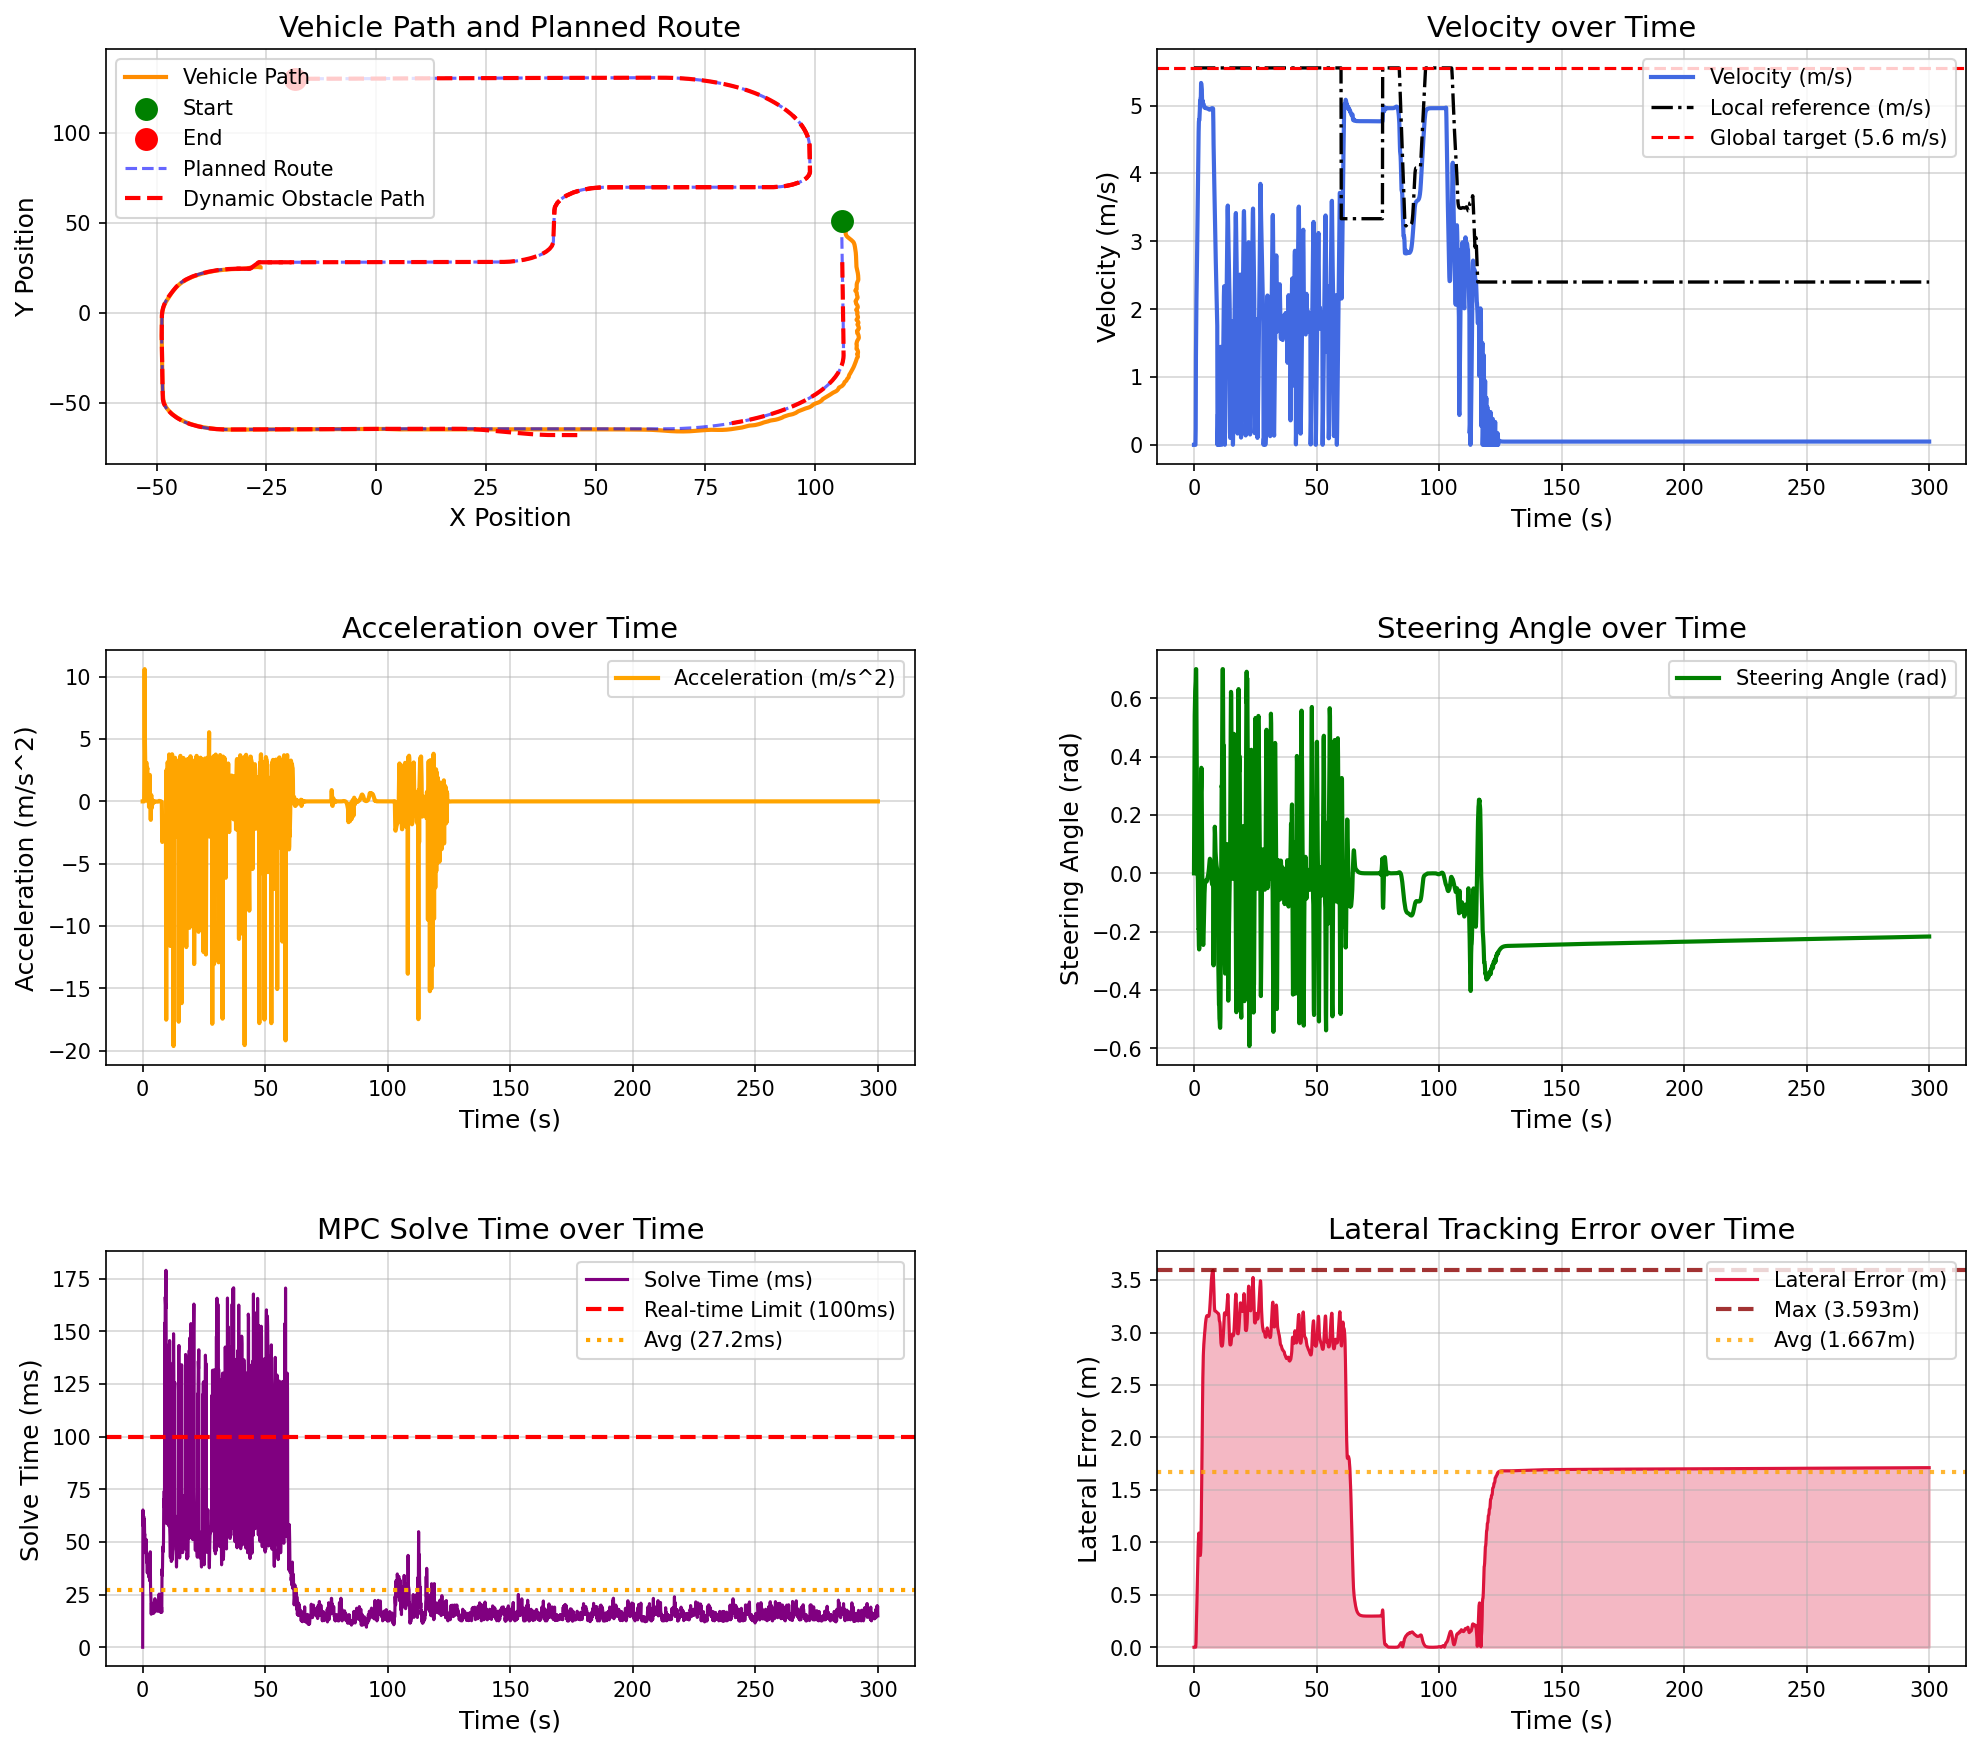

Values plotted in this chart, from the file beside it:
场景, step, time, x, y, yaw, speed, ac, steer, solve_time, lat_error, min_obstacle_dist, 
dynamic_vehicle_interaction, 0, 0.000000, 106, 50.87, -89.61, 0.000000, 0.000000, 0.000000, 0.000000, 0.000033, , 
dynamic_vehicle_interaction, 1, 0.1, 106, 50.87, -89.61, 0.000000, -0.000000, 0.18, 65.19, 0.000033, 10.51, 
dynamic_vehicle_interaction, 2, 0.2, 106, 50.87, -89.61, 0.000000, -0.000000, 0.36, 58.68, 0.000033, 10.19, 
dynamic_vehicle_interaction, 3, 0.3, 106, 50.87, -89.61, 0.000000, -0.000001, 0.54, 57.31, 0.000033, 10.52, 
dynamic_vehicle_interaction, 4, 0.4, 106, 50.87, -89.61, 0.000000, -0.000000, 0.5926, 62.25, 0.000033, 10.74, 
dynamic_vehicle_interaction, 5, 0.5, 106, 50.87, -89.61, 0.000000, -0.000000, 0.6251, 60.16, 0.000033, 10.9, 
dynamic_vehicle_interaction, 6, 0.6, 106, 50.87, -89.61, 0.000000, -0.000000, 0.6451, 60.05, 0.000033, 11.01, 
dynamic_vehicle_interaction, 7, 0.7, 106, 50.87, -89.55, 0.2379, 2.379, 0.6575, 60.92, 0.001011, 11.06, 
dynamic_vehicle_interaction, 8, 0.8, 106.1, 50.8, -87.67, 1.299, 10.61, 0.7, 53.36, 0.04302, 10.8, 
dynamic_vehicle_interaction, 9, 0.9, 106.1, 50.68, -84.32, 1.798, 4.984, 0.7, 53.59, 0.1286, 9.57, 
dynamic_vehicle_interaction, 10, 1, 106.3, 50.52, -80.86, 2.13, 3.324, 0.5336, 47.76, 0.2322, 9.117, 
dynamic_vehicle_interaction, 11, 1.1, 106.4, 50.33, -77.94, 2.359, 2.293, 0.4037, 44.99, 0.3385, 8.757, 
dynamic_vehicle_interaction, 12, 1.2, 106.5, 50.11, -75.57, 2.601, 2.416, 0.3004, 46.61, 0.447, 8.88, 
dynamic_vehicle_interaction, 13, 1.3, 106.6, 49.86, -73.9, 2.891, 2.902, 0.1642, 44.71, 0.5561, 8.48, 
dynamic_vehicle_interaction, 14, 1.4, 106.7, 49.57, -72.9, 3.2, 3.084, 0.09445, 51.21, 0.6648, 7.919, 
dynamic_vehicle_interaction, 15, 1.5, 106.8, 49.25, -72.64, 3.507, 3.078, 0.000515, 46.66, 0.7699, 8.018, 
dynamic_vehicle_interaction, 16, 1.6, 106.9, 48.9, -72.87, 3.816, 3.081, -0.02654, 40.35, 0.8722, 7.422, 
dynamic_vehicle_interaction, 17, 1.7, 107, 48.51, -73.89, 4.088, 2.72, -0.1291, 44.57, 0.9634, 6.724, 
dynamic_vehicle_interaction, 18, 1.8, 107.1, 48.1, -75.95, 4.343, 2.552, -0.1896, 36.69, 1.028, 5.896, 
dynamic_vehicle_interaction, 19, 1.9, 107.1, 47.65, -78.38, 4.612, 2.692, -0.1889, 35.25, 1.073, 4.744, 
dynamic_vehicle_interaction, 20, 2, 107.1, 47.19, -81.39, 4.76, 1.477, -0.2477, 37.18, 1.089, 3.901, 
dynamic_vehicle_interaction, 21, 2.1, 107.1, 46.71, -84.83, 4.792, 0.3178, -0.2609, 40.7, 1.07, 3.216, 
dynamic_vehicle_interaction, 22, 2.2, 107.1, 46.24, -88.27, 4.79, -0.01319, -0.2544, 40.72, 1.021, 2.657, 
dynamic_vehicle_interaction, 23, 2.3, 107, 45.76, -91.04, 4.86, 0.6988, -0.1829, 36.22, 0.9599, 2.198, 
dynamic_vehicle_interaction, 24, 2.4, 107, 45.27, -92.27, 4.945, 0.8492, -0.01361, 39.18, 0.9119, 1.791, 
dynamic_vehicle_interaction, 25, 2.5, 106.9, 44.77, -92.41, 5.07, 1.251, -0.004461, 33.6, 0.8833, 1.452, 
dynamic_vehicle_interaction, 26, 2.6, 106.9, 44.27, -91.6, 5.025, -0.4538, 0.09151, 33.16, 0.8754, 1.149, 
dynamic_vehicle_interaction, 27, 2.7, 107, 43.76, -89.69, 5.113, 0.883, 0.1674, 40.03, 0.9014, 0.921, 
dynamic_vehicle_interaction, 28, 2.8, 107, 43.25, -86.73, 5.122, 0.08766, 0.2688, 31.58, 0.9703, 0.8458, 
dynamic_vehicle_interaction, 29, 2.9, 107.2, 42.75, -82.79, 5.334, 2.124, 0.2969, 33.23, 1.091, 0.823, 
dynamic_vehicle_interaction, 30, 3, 107.3, 42.24, -78.05, 5.309, -0.2519, 0.3617, 33.21, 1.263, 0.7905, 
dynamic_vehicle_interaction, 31, 3.1, 107.6, 41.77, -72.87, 5.264, -0.4501, 0.3596, 45.33, 1.485, 0.7146, 
dynamic_vehicle_interaction, 32, 3.2, 107.8, 41.31, -68.72, 5.229, -0.3461, 0.2187, 29.56, 1.729, 0.6492, 
dynamic_vehicle_interaction, 33, 3.3, 108.1, 40.85, -66.26, 5.081, -1.481, 0.1011, 26.32, 1.966, 0.6245, 
dynamic_vehicle_interaction, 34, 3.4, 108.3, 40.4, -65.53, 5.025, -0.5665, -0.01308, 21.96, 2.182, 0.6188, 
dynamic_vehicle_interaction, 35, 3.5, 108.5, 39.94, -65.67, 5.075, 0.5073, -0.1063, 15.69, 2.385, 0.6333, 
dynamic_vehicle_interaction, 36, 3.6, 108.7, 39.48, -66.76, 5.02, -0.5541, -0.1909, 21.03, 2.567, 0.6259, 
dynamic_vehicle_interaction, 37, 3.7, 108.8, 39, -69.71, 5.011, -0.08501, -0.2405, 17.67, 2.693, 0.6324, 
dynamic_vehicle_interaction, 38, 3.8, 108.9, 38.51, -73.11, 5.021, 0.09988, -0.2455, 19.2, 2.78, 0.6206, 
dynamic_vehicle_interaction, 39, 3.9, 108.9, 38.01, -76.32, 5.024, 0.0291, -0.2219, 18.43, 2.842, 0.6278, 
dynamic_vehicle_interaction, 40, 4, 109, 37.51, -79.05, 5.011, -0.1293, -0.1832, 18.67, 2.886, 0.6401, 
dynamic_vehicle_interaction, 41, 4.1, 109, 37.02, -81.22, 4.991, -0.2065, -0.1403, 17.4, 2.922, 0.64, 
dynamic_vehicle_interaction, 42, 4.2, 109.1, 36.52, -82.82, 4.975, -0.1542, -0.1008, 17.6, 2.952, 0.6488, 
dynamic_vehicle_interaction, 43, 4.3, 109.1, 36.02, -83.94, 4.971, -0.04406, -0.06898, 18.74, 2.981, 0.6502, 
dynamic_vehicle_interaction, 44, 4.4, 109.1, 35.53, -84.71, 4.973, 0.02393, -0.04649, 16.04, 3.01, 0.6445, 
dynamic_vehicle_interaction, 45, 4.5, 109.2, 35.03, -85.25, 4.975, 0.01636, -0.03287, 18.07, 3.038, 0.6528, 
dynamic_vehicle_interaction, 46, 4.6, 109.2, 34.53, -85.66, 4.972, -0.02572, -0.02642, 19.69, 3.065, 0.6433, 
dynamic_vehicle_interaction, 47, 4.7, 109.2, 34.04, -86.04, 4.967, -0.04964, -0.02479, 18.66, 3.09, 0.645, 
dynamic_vehicle_interaction, 48, 4.8, 109.2, 33.54, -86.42, 4.963, -0.04079, -0.02573, 19.04, 3.111, 0.6526, 
dynamic_vehicle_interaction, 49, 4.9, 109.3, 33.05, -86.82, 4.962, -0.01691, -0.02736, 21.25, 3.129, 0.6503, 
dynamic_vehicle_interaction, 50, 5, 109.3, 32.55, -87.24, 4.962, -0.001118, -0.02848, 23.06, 3.142, 0.6653, 
dynamic_vehicle_interaction, 51, 5.1, 109.3, 32.06, -87.66, 4.961, -0.001926, -0.02852, 16.77, 3.152, 0.6703, 
dynamic_vehicle_interaction, 52, 5.2, 109.3, 31.56, -88.07, 4.96, -0.01083, -0.02739, 18.77, 3.158, 0.6814, 
dynamic_vehicle_interaction, 53, 5.3, 109.3, 31.06, -88.48, 4.958, -0.01776, -0.02524, 21.14, 3.161, 0.7029, 
dynamic_vehicle_interaction, 54, 5.4, 109.3, 30.57, -88.82, 4.957, -0.01227, -0.02163, 21.03, 3.162, 0.7079, 
dynamic_vehicle_interaction, 55, 5.5, 109.3, 30.07, -89.1, 4.956, -0.01017, -0.01814, 19.54, 3.161, 0.7266, 
dynamic_vehicle_interaction, 56, 5.6, 109.3, 29.58, -89.38, 4.955, -0.01054, -0.01442, 19, 3.159, 0.7435, 
dynamic_vehicle_interaction, 57, 5.7, 109.3, 29.08, -89.54, 4.954, -0.01308, -0.009138, 21.59, 3.156, 0.7579, 
dynamic_vehicle_interaction, 58, 5.8, 109.3, 28.59, -89.63, 4.952, -0.02083, -0.004381, 18.92, 3.155, 0.7847, 
dynamic_vehicle_interaction, 59, 5.9, 109.3, 28.09, -89.63, 4.949, -0.02418, 0.001019, 19.06, 3.154, 0.794, 
... 2,941 more rows
